Run: headless pygame with SDL's dummy video driver; simulated clock (each Clock.tick advances the game by its frame time, no real sleeping); random seed 0; keys injected as events and as key.get_pressed() state; no mouse input.
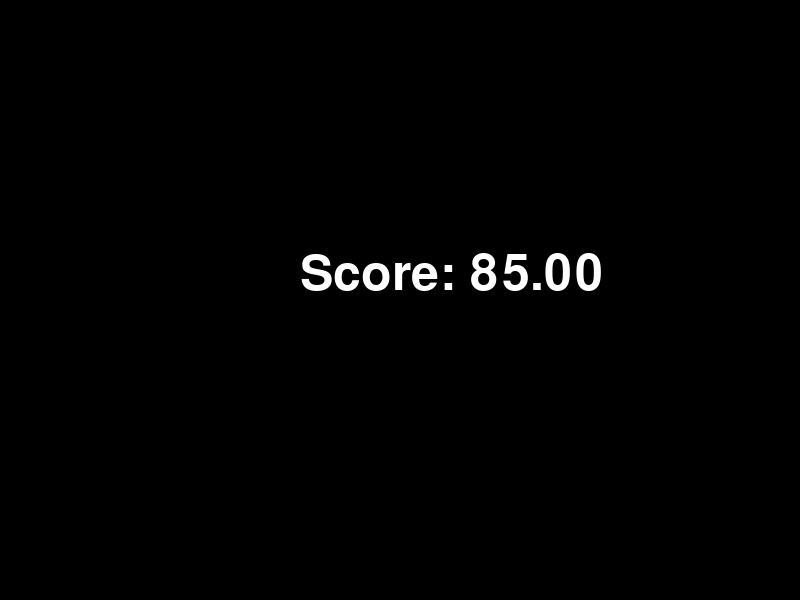
Frame 1 of 4 · flips 1–60 · no input
Frame 2 of 4 · flips 61–180 · tapped SPACE, RETURN · held RIGHT (→), D · screen unchanged from frame 1, image omitted
Frame 3 of 4 · flips 181–300 · held DOWN (↓), S · screen unchanged from frame 2, image omitted
Frame 4 of 4 · flips 301–420 · held LEFT (←), A, UP (↑), W · screen unchanged from frame 3, image omitted

The pygame program that drew these frames:

import pygame

def display_score(score):
    # Initialize Pygame
    pygame.init()
    
    # Set up the display window (e.g., 800x600 resolution)
    screen = pygame.display.set_mode((800, 600))
    
    # Define a font for the scoreboard
    font = pygame.font.Font(None, 74)
    
    # Define a clock to manage the frame rate
    clock = pygame.time.Clock()
    
    # Define colors
    white = (255, 255, 255)
    black = (0, 0, 0)

    # Main loop to display the scoreboard
    running = True
    while running:
        screen.fill(black)  # Fill the background with black
        
        # Render the score as text
        score_text = font.render(f"Score: {score:.2f}", True, white)
        screen.blit(score_text, (300, 250))  # Position the text on the screen
        
        # Event handling (allow closing the window)
        for event in pygame.event.get():
            if event.type == pygame.QUIT:
                running = False
        
        # Update the display
        pygame.display.update()
        
        # Cap the frame rate to 60 FPS
        clock.tick(60)
    
    # Quit Pygame
    pygame.quit()

# Example usage:
if __name__ == "__main__":
    final_score = 85  # This score will come from your `00_score.py` logic
    display_score(final_score)
